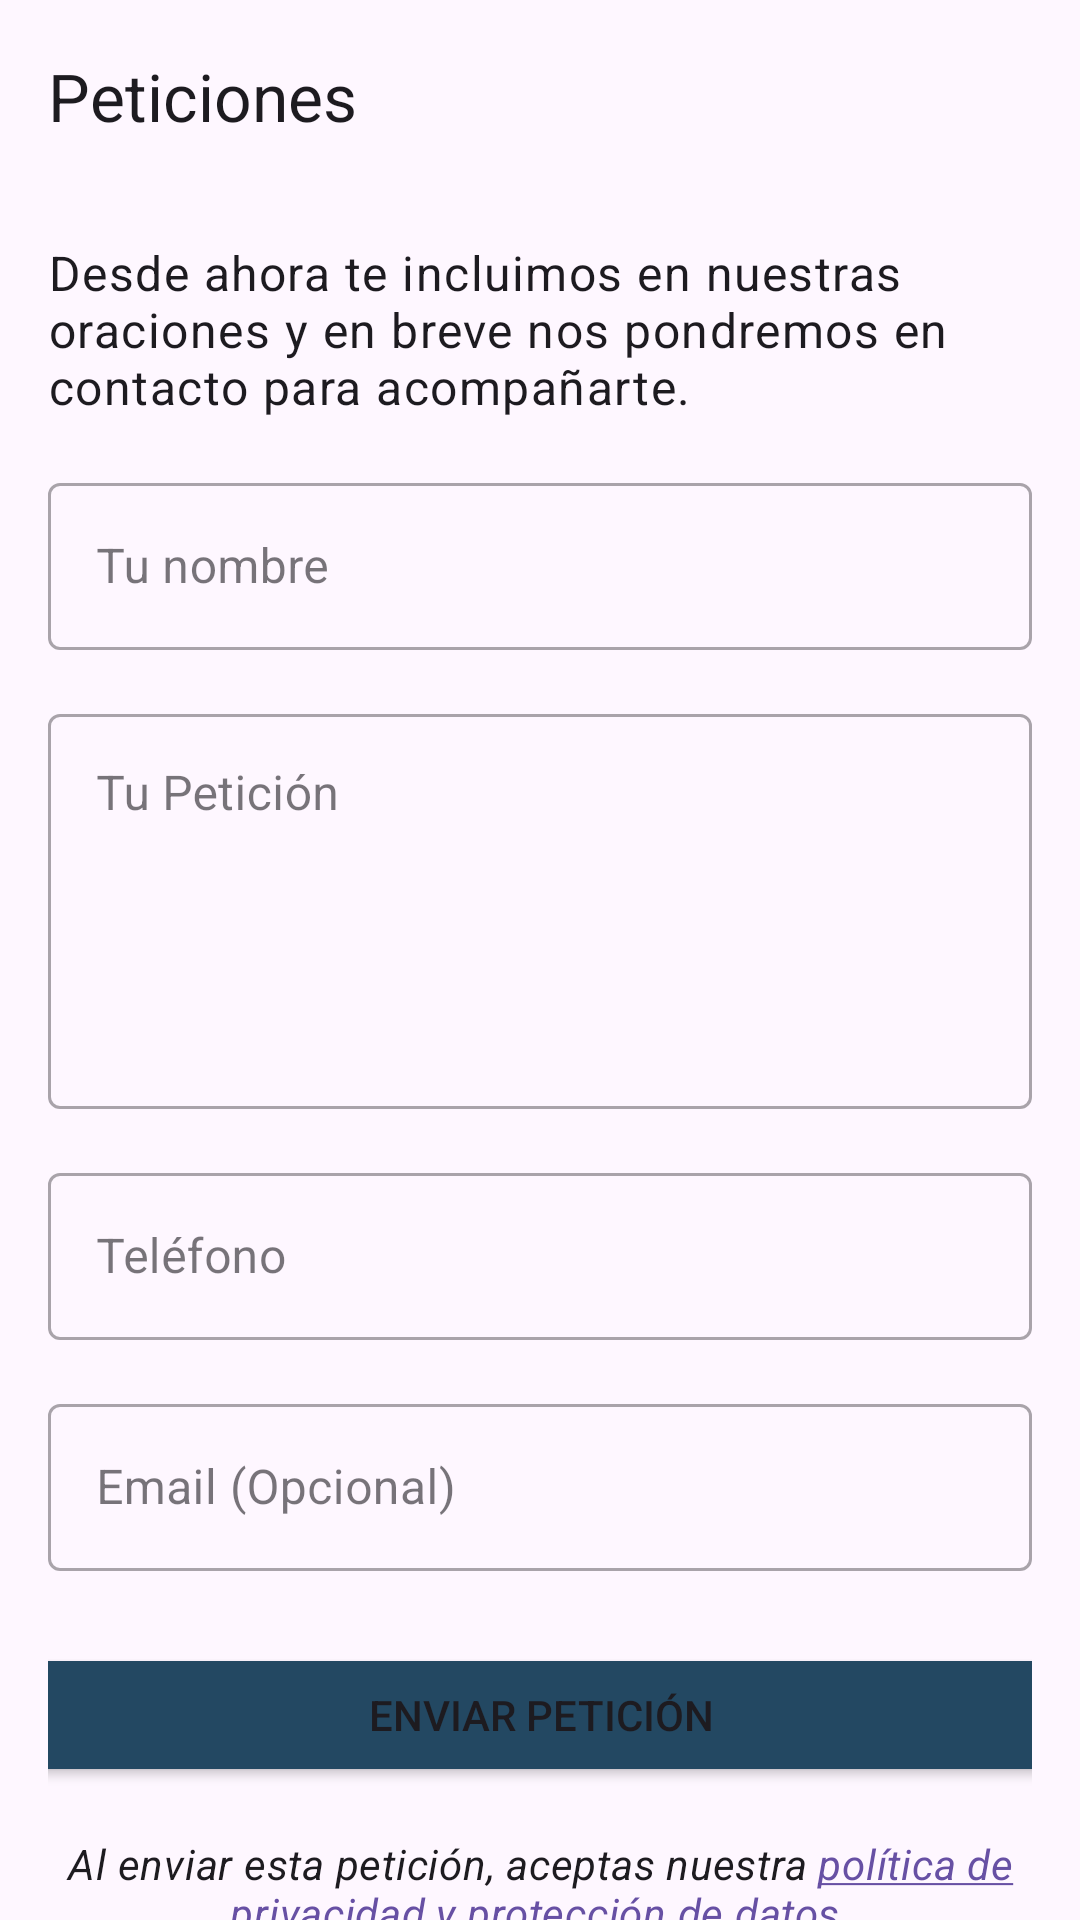

Write the Android layout XML for this screen, with the resource values it uses.
<!-- AndroidManifest.xml: application theme Theme.IglesiaHosanna -->
<!-- res/layout/activity_peticiones.xml -->
<?xml version="1.0" encoding="utf-8"?>
<androidx.coordinatorlayout.widget.CoordinatorLayout xmlns:android="http://schemas.android.com/apk/res/android"
    xmlns:app="http://schemas.android.com/apk/res-auto"
    xmlns:tools="http://schemas.android.com/tools"
    android:id="@+id/main"
    android:layout_width="match_parent"
    android:layout_height="match_parent"
    android:fitsSystemWindows="true"
    tools:context=".subbotones.Formularios.Peticiones">

    <com.google.android.material.appbar.AppBarLayout
        android:id="@+id/appbar"
        android:layout_width="match_parent"
        android:layout_height="wrap_content"
        android:fitsSystemWindows="true">

        <com.google.android.material.appbar.MaterialToolbar
            android:id="@+id/toolbar"
            android:layout_width="match_parent"
            android:layout_height="?attr/actionBarSize"
            app:title="Peticiones" />

    </com.google.android.material.appbar.AppBarLayout>

    
    <androidx.core.widget.NestedScrollView
        android:layout_width="match_parent"
        android:layout_height="match_parent"
        app:layout_behavior="@string/appbar_scrolling_view_behavior">

        <androidx.constraintlayout.widget.ConstraintLayout
            android:layout_width="match_parent"
            android:layout_height="wrap_content"
            android:padding="16dp">

            <TextView
                android:id="@+id/textViewInfo"
                android:layout_width="0dp"
                android:layout_height="wrap_content"
                android:text="Desde ahora te incluimos en nuestras oraciones y en breve nos pondremos en contacto para acompañarte."
                android:textAppearance="?attr/textAppearanceBody1"
                app:layout_constraintEnd_toEndOf="parent"
                app:layout_constraintStart_toStartOf="parent"
                app:layout_constraintTop_toTopOf="parent" />

            <com.google.android.material.textfield.TextInputLayout
                android:id="@+id/textInputLayoutNombre"
                style="@style/Widget.MaterialComponents.TextInputLayout.OutlinedBox"
                android:layout_width="0dp"
                android:layout_height="wrap_content"
                android:layout_marginTop="16dp"
                android:hint="Tu nombre"
                app:layout_constraintEnd_toEndOf="parent"
                app:layout_constraintStart_toStartOf="parent"
                app:layout_constraintTop_toBottomOf="@+id/textViewInfo">

                <com.google.android.material.textfield.TextInputEditText
                    android:id="@+id/editTextNombre"
                    android:layout_width="match_parent"
                    android:layout_height="wrap_content"
                    android:inputType="textPersonName"
                    android:maxLines="1" />

            </com.google.android.material.textfield.TextInputLayout>

            <com.google.android.material.textfield.TextInputLayout
                android:id="@+id/textInputLayoutPeticion"
                style="@style/Widget.MaterialComponents.TextInputLayout.OutlinedBox"
                android:layout_width="0dp"
                android:layout_height="wrap_content"
                android:layout_marginTop="16dp"
                android:hint="Tu Petición"
                app:layout_constraintEnd_toEndOf="parent"
                app:layout_constraintStart_toStartOf="parent"
                app:layout_constraintTop_toBottomOf="@+id/textInputLayoutNombre">

                <com.google.android.material.textfield.TextInputEditText
                    android:id="@+id/editTextPeticion"
                    android:layout_width="match_parent"
                    android:layout_height="wrap_content"
                    android:gravity="top"
                    android:inputType="textMultiLine"
                    android:minLines="5" />

            </com.google.android.material.textfield.TextInputLayout>

            <com.google.android.material.textfield.TextInputLayout
                android:id="@+id/textInputLayoutTelefono"
                style="@style/Widget.MaterialComponents.TextInputLayout.OutlinedBox"
                android:layout_width="0dp"
                android:layout_height="wrap_content"
                android:layout_marginTop="16dp"
                android:hint="Teléfono"
                app:layout_constraintEnd_toEndOf="parent"
                app:layout_constraintStart_toStartOf="parent"
                app:layout_constraintTop_toBottomOf="@+id/textInputLayoutPeticion">

                <com.google.android.material.textfield.TextInputEditText
                    android:id="@+id/editTextTelefono"
                    android:layout_width="match_parent"
                    android:layout_height="wrap_content"
                    android:inputType="phone"
                    android:maxLines="1" />

            </com.google.android.material.textfield.TextInputLayout>

            <com.google.android.material.textfield.TextInputLayout
                android:id="@+id/textInputLayoutEmail"
                style="@style/Widget.MaterialComponents.TextInputLayout.OutlinedBox"
                android:layout_width="0dp"
                android:layout_height="wrap_content"
                android:layout_marginTop="16dp"
                android:hint="Email (Opcional)"
                app:layout_constraintEnd_toEndOf="parent"
                app:layout_constraintStart_toStartOf="parent"
                app:layout_constraintTop_toBottomOf="@+id/textInputLayoutTelefono">

                <com.google.android.material.textfield.TextInputEditText
                    android:id="@+id/editTextEmail"
                    android:layout_width="match_parent"
                    android:layout_height="wrap_content"
                    android:inputType="textEmailAddress"
                    android:maxLines="1" />

            </com.google.android.material.textfield.TextInputLayout>

            <Button
                android:id="@+id/buttonenviar"
                android:layout_width="376dp"
                android:layout_height="48dp"
                android:layout_marginTop="24dp"
                android:backgroundTint="#234862"
                android:text="Enviar Petición"
                app:layout_constraintEnd_toEndOf="parent"
                app:layout_constraintStart_toStartOf="parent"
                app:layout_constraintTop_toBottomOf="@+id/textInputLayoutEmail" />

            <TextView
                android:id="@+id/textViewPrivacidad"
                android:layout_width="0dp"
                android:layout_height="wrap_content"
                android:layout_marginTop="16dp"
                android:gravity="center"
                android:text="@string/privacy_policy_text"
                android:textAppearance="?attr/textAppearanceBody2"
                android:textStyle="italic"
                app:layout_constraintEnd_toEndOf="parent"
                app:layout_constraintStart_toStartOf="parent"
                app:layout_constraintTop_toBottomOf="@+id/buttonenviar" />

        </androidx.constraintlayout.widget.ConstraintLayout>

    </androidx.core.widget.NestedScrollView>

</androidx.coordinatorlayout.widget.CoordinatorLayout>
<!-- resources referenced by this layout -->
<resources>
  <string name="privacy_policy_text">Al enviar esta petición, aceptas nuestra <a href="https://mhglobal.org/politica-de-privacidad">política de privacidad y protección de datos</a>.</string>
  <style name="Theme.IglesiaHosanna" parent="Base.Theme.IglesiaHosanna" />
  <style name="Base.Theme.IglesiaHosanna" parent="Theme.Material3.DayNight.NoActionBar">
          
          
          <item name="android:forceDarkAllowed" tools:targetApi="q">false</item>
      </style>
</resources>
